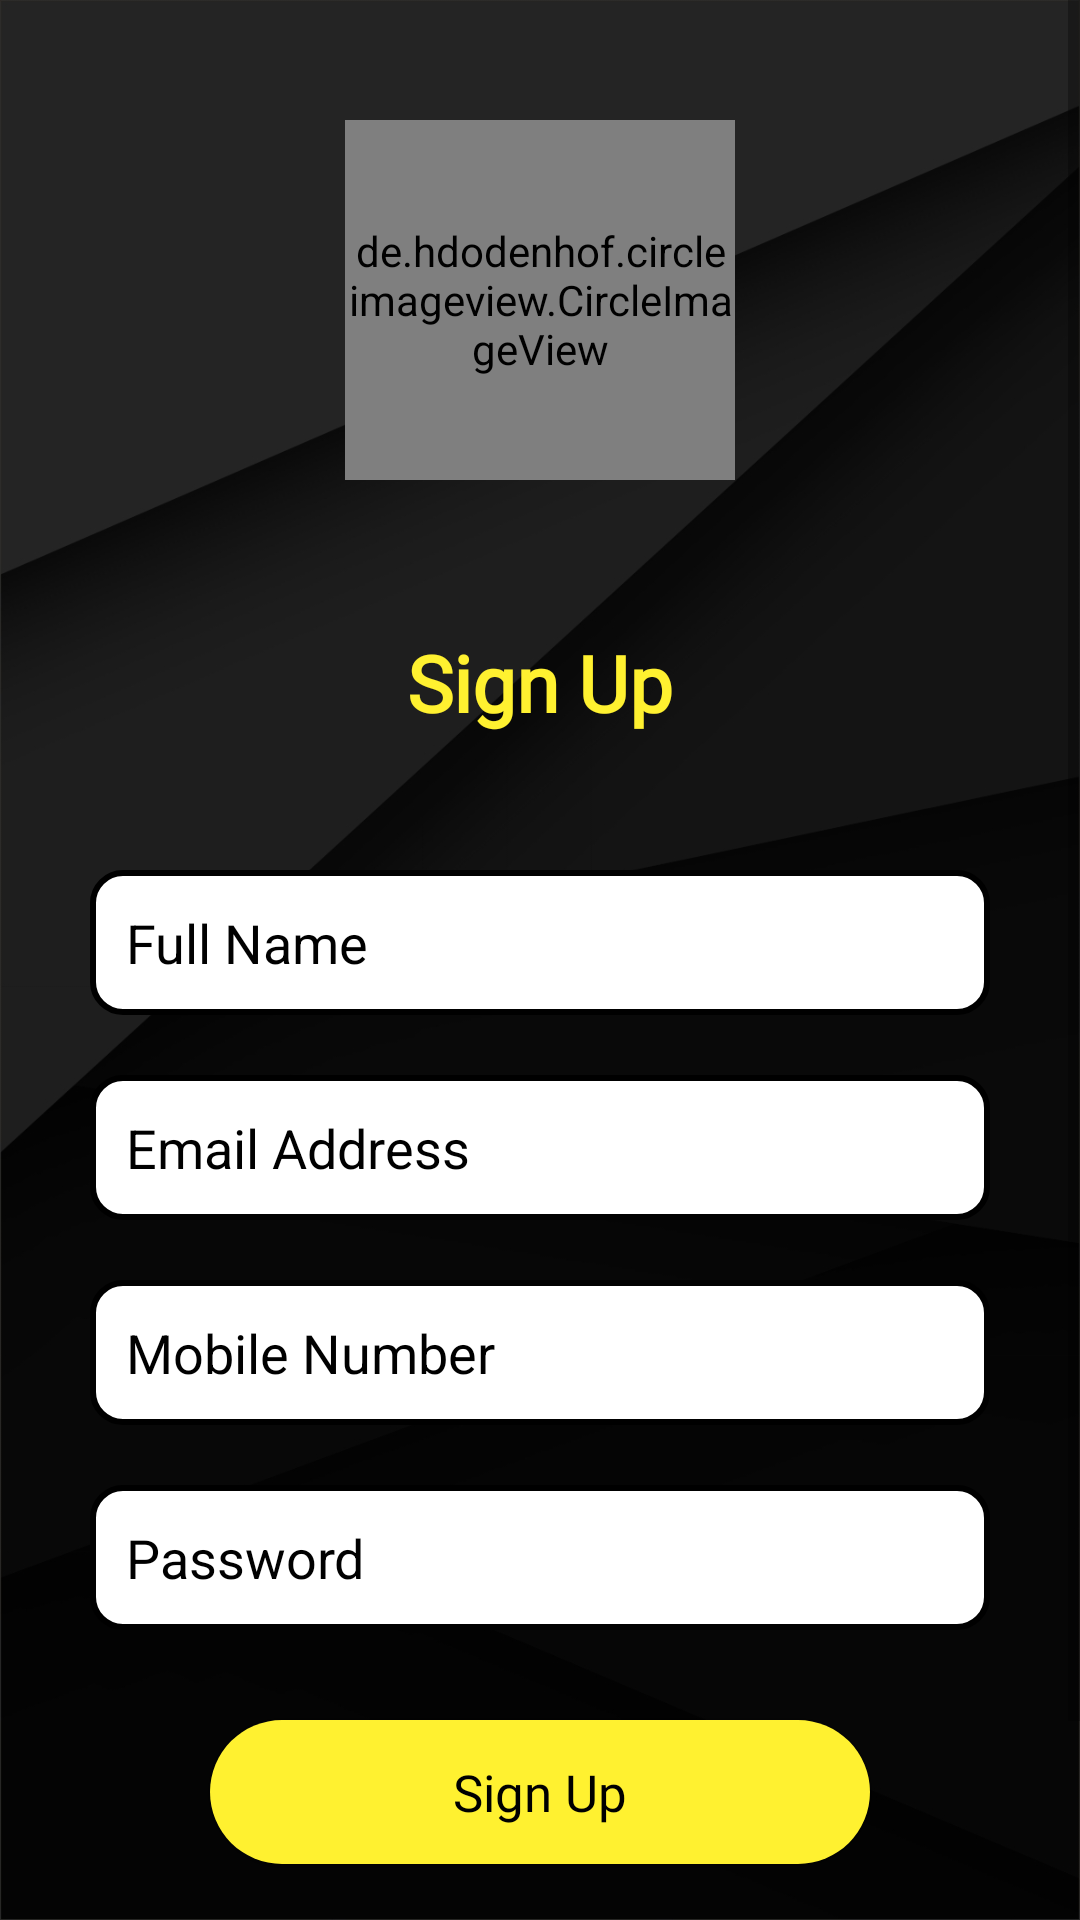

Reconstruct the res/layout file that produces this screen, plus the resources it refers to.
<!-- AndroidManifest.xml: application theme Theme.Design.Light.NoActionBar -->
<!-- res/layout/fragment_sign_up.xml -->
<?xml version="1.0" encoding="utf-8"?>
<ScrollView xmlns:android="http://schemas.android.com/apk/res/android"
    xmlns:tools="http://schemas.android.com/tools"
    android:layout_width="match_parent"
    android:layout_height="match_parent"
    xmlns:app="http://schemas.android.com/apk/res-auto"
    android:background="@drawable/background"
    tools:context=".ui.auth.fragment.SignUpFragment">

    <androidx.constraintlayout.widget.ConstraintLayout
        android:layout_width="match_parent"
        android:layout_height="wrap_content">

        <de.hdodenhof.circleimageview.CircleImageView
            android:id="@+id/loginlogo"
            android:layout_width="130dp"
            android:layout_height="120dp"
            android:layout_marginTop="40dp"
            android:src="@drawable/logo"
            app:civ_border_color="@color/logo_yellow"
            app:civ_border_width="2dp"
            app:layout_constraintEnd_toEndOf="parent"
            app:layout_constraintStart_toStartOf="parent"
            app:layout_constraintTop_toTopOf="parent" />

        <TextView
            android:id="@+id/signUpTxt"
            android:layout_width="match_parent"
            android:layout_height="wrap_content"
            android:layout_marginTop="50dp"
            android:gravity="center"
            android:fontFamily="@font/ubuntu_medium"
            android:text="@string/sign_up_txt"
            android:textColor="@color/logo_yellow"
            android:textSize="26sp"
            android:textStyle="bold"
            app:layout_constraintEnd_toEndOf="parent"
            app:layout_constraintStart_toStartOf="parent"
            app:layout_constraintTop_toBottomOf="@id/loginlogo" />


        <EditText
            android:id="@+id/signUpName"
            android:layout_width="match_parent"
            android:layout_height="wrap_content"
            app:layout_constraintStart_toStartOf="parent"
            app:layout_constraintEnd_toEndOf="parent"
            android:padding="12dp"
            android:lines="1"
            android:maxLines="1"
            android:textColorHint="@color/black"
            android:textColor="@color/black"
            android:hint="@string/full_name_txt"
            android:layout_marginTop="45dp"
            android:layout_marginStart="30dp"
            android:layout_marginEnd="30dp"
            android:background="@drawable/edit_txt_boder"
            app:layout_constraintTop_toBottomOf="@id/signUpTxt" />

        <EditText
            android:id="@+id/signUpEmail"
            android:layout_width="match_parent"
            android:layout_height="wrap_content"
            app:layout_constraintStart_toStartOf="parent"
            app:layout_constraintEnd_toEndOf="parent"
            android:padding="12dp"
            android:lines="1"
            android:textColorHint="@color/black"
            android:textColor="@color/black"
            android:hint="Email Address"
            android:maxLines="1"
            android:inputType="textEmailAddress"
            android:layout_marginTop="20dp"
            android:layout_marginStart="30dp"
            android:layout_marginEnd="30dp"
            android:background="@drawable/edit_txt_boder"
            app:layout_constraintTop_toBottomOf="@id/signUpName" />

        <EditText
            android:id="@+id/signUpMobile"
            android:layout_width="match_parent"
            android:layout_height="wrap_content"
            app:layout_constraintStart_toStartOf="parent"
            app:layout_constraintEnd_toEndOf="parent"
            android:padding="12dp"
            android:lines="1"
            android:textColorHint="@color/black"
            android:textColor="@color/black"
            android:hint="Mobile Number"
            android:maxLines="1"
            android:layout_marginTop="20dp"
            android:layout_marginStart="30dp"
            android:layout_marginEnd="30dp"
            android:background="@drawable/edit_txt_boder"
            app:layout_constraintTop_toBottomOf="@id/signUpEmail" />

        <EditText
            android:id="@+id/signUpPassword"
            android:layout_width="match_parent"
            android:layout_height="wrap_content"
            app:layout_constraintStart_toStartOf="parent"
            app:layout_constraintEnd_toEndOf="parent"
            android:padding="12dp"
            android:lines="1"
            android:textColorHint="@color/black"
            android:textColor="@color/black"
            android:hint="Password"
            android:maxLines="1"
            android:layout_marginTop="20dp"
            android:layout_marginStart="30dp"
            android:layout_marginEnd="30dp"
            android:background="@drawable/edit_txt_boder"
            app:layout_constraintTop_toBottomOf="@id/signUpMobile" />

        <Button
            android:id="@+id/sign_up_button"
            android:layout_width="0dp"
            android:layout_height="wrap_content"
            android:layout_marginStart="40dp"
            android:layout_marginEnd="40dp"
            android:layout_marginTop="30dp"
            android:textColor="@color/black"
            android:text="@string/sign_up_txt"
            android:textAllCaps="false"
            android:textSize="17sp"
            android:fontFamily="@font/roboto_regular"
            android:background="@drawable/signin_btn_boder"
            app:layout_constraintStart_toStartOf="@id/signUpPassword"
            app:layout_constraintEnd_toEndOf="@id/signUpPassword"
            app:layout_constraintTop_toBottomOf="@id/signUpPassword"/>

        <TextView
            android:id="@+id/dont_txt"
            android:layout_width="wrap_content"
            android:layout_height="wrap_content"
            android:gravity="end"
            android:textSize="16sp"
            android:layout_marginStart="10dp"
            android:fontFamily="@font/roboto_regular"
            android:layout_marginBottom="30dp"
            app:layout_constraintBottom_toBottomOf="parent"
            app:layout_constraintStart_toStartOf="@id/sign_up_button"
            app:layout_constraintTop_toBottomOf="@id/sign_up_button"
            android:text="Already have an account ?"
            android:textColor="@color/white"
            android:layout_marginTop="40dp"/>

        <TextView
            android:id="@+id/signInTxt"
            android:layout_width="80dp"
            android:layout_height="wrap_content"
            android:layout_marginTop="40dp"
            android:fontFamily="@font/roboto_regular"
            android:text="Sign In "
            android:layout_marginStart="5dp"
            android:textColor="@color/logo_yellow"
            android:textSize="17sp"
            android:layout_marginBottom="30dp"
            app:layout_constraintBottom_toBottomOf="parent"
            app:layout_constraintStart_toEndOf="@id/dont_txt"
            app:layout_constraintTop_toBottomOf="@id/sign_up_button" />


    </androidx.constraintlayout.widget.ConstraintLayout>

</ScrollView>
<!-- resources referenced by this layout -->
<resources>
  <color name="black">#FF000000</color>
  <color name="logo_yellow">#fff130</color>
  <color name="white">#FFFFFFFF</color>
  <!-- drawable background: jpg bitmap (drawable, 115424 bytes) -->
  <!-- drawable edit_txt_boder (drawable) -->
  <?xml version="1.0" encoding="utf-8"?>
  <shape xmlns:android="http://schemas.android.com/apk/res/android"
      android:shape="rectangle" android:padding="10dp">
  
      <solid android:color="@color/white"/>
      <stroke android:width="2dp"
          android:color="@color/black" />
      <corners
  
          android:topLeftRadius="10dp"
          android:topRightRadius="10dp"
          android:bottomLeftRadius="10dp"
          android:bottomRightRadius="10dp"/>
  
  
  
  </shape>
  <!-- drawable logo: png bitmap (drawable, 727587 bytes) -->
  <!-- drawable signin_btn_boder (drawable) -->
  <shape xmlns:android="http://schemas.android.com/apk/res/android"
      android:shape="rectangle"
      >
  
      <corners android:radius="60dp" />
  
      <solid android:color="@color/logo_yellow"/>
  
  
  </shape>
  <string name="full_name_txt">Full Name</string>
  <string name="sign_up_txt">Sign Up</string>
</resources>
